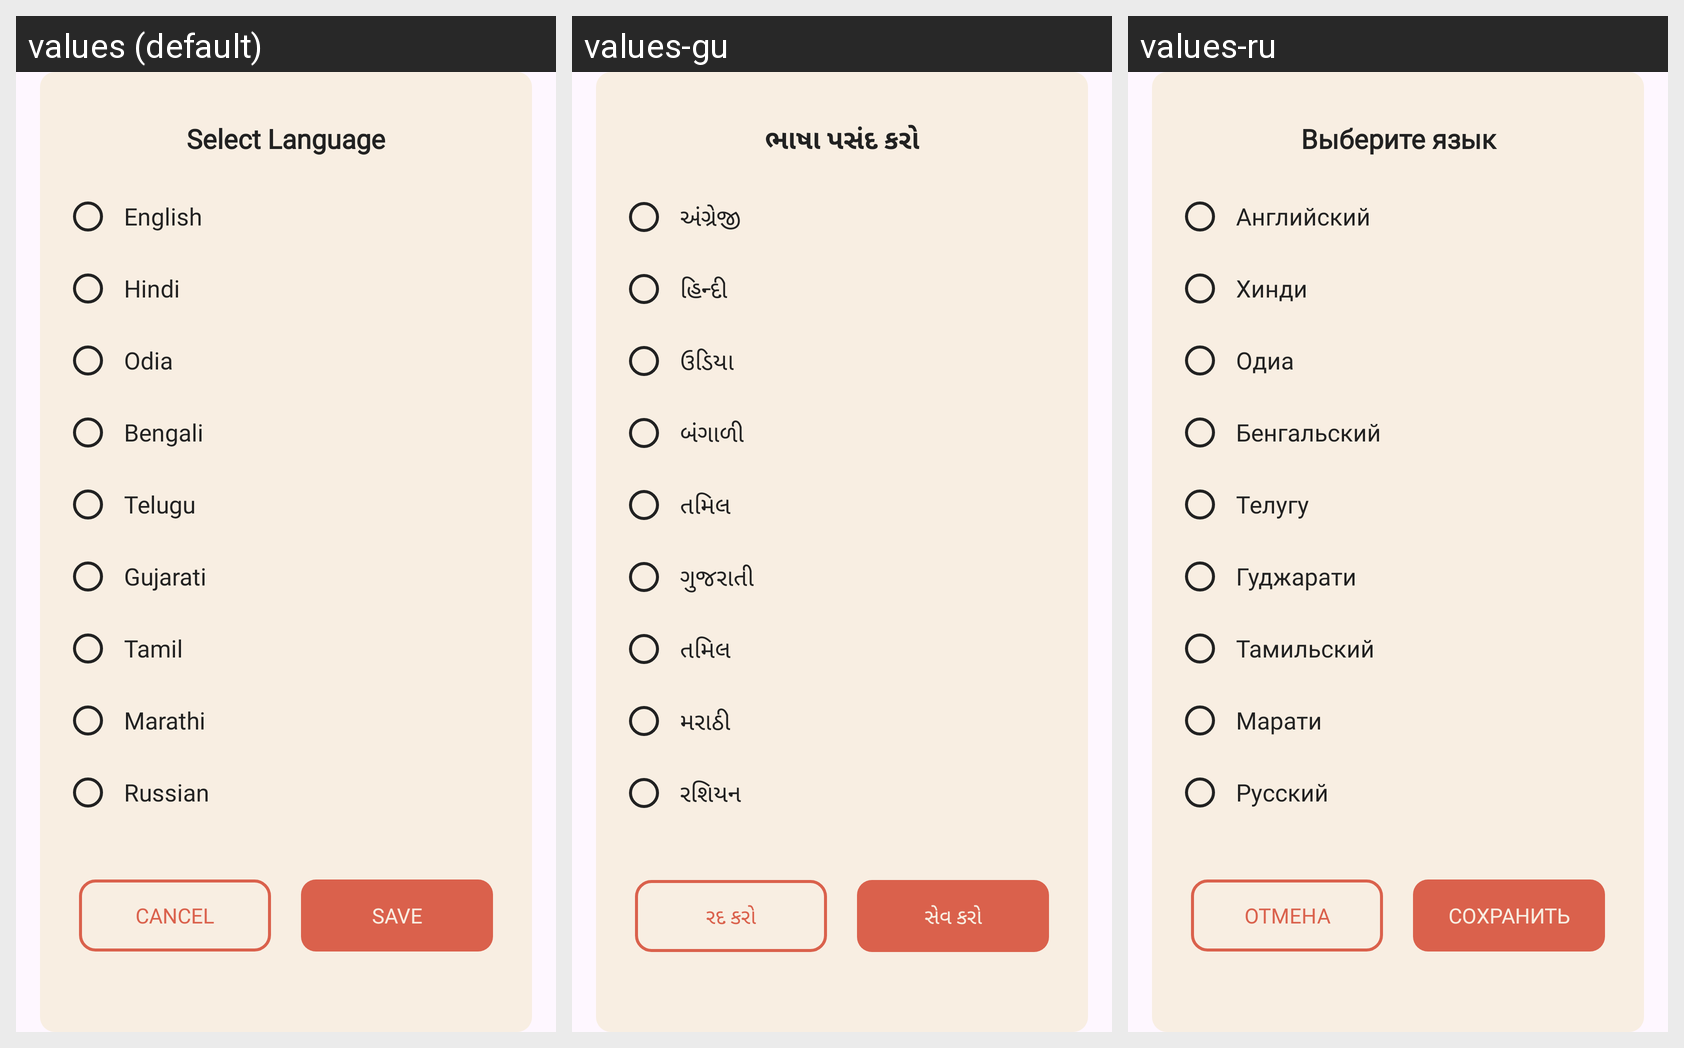

The Android screen above is rendered under several locales of the same app. Produce the string resources it draws, with the default and per-locale values.
Android screen res/layout/select_language_dialogue.xml rendered under 3 locales, left to right: values (default), values-gu, values-ru. Device: Nexus 5 (rendered at 1080×1920; each locale shown at half size, 540×960, under a caption strip naming it); theme Theme.PasswordManager.
Other locales in the repository, not shown: values-bn-rIN, values-hi, values-mr, values-or, values-ta-rIN, values-te.
Strings drawn on this screen, with the default value and each locale's value (text and hints the layout hard-codes, and strings that could not be matched under every locale, appear in the picture but are not listed):

select_language
  values: Select Language
  values-gu: ભાષા પસંદ કરો
  values-ru: Выберите язык

english
  values: English
  values-gu: અંગ્રેજી
  values-ru: Английский

hindi
  values: Hindi
  values-gu: હિન્દી
  values-ru: Хинди

odia
  values: Odia
  values-gu: ઉડિયા
  values-ru: Одиа

bengali
  values: Bengali
  values-gu: બંગાળી
  values-ru: Бенгальский

telugu
  values: Telugu
  values-gu: તમિલ
  values-ru: Телугу

gujarati
  values: Gujarati
  values-gu: ગુજરાતી
  values-ru: Гуджарати

tamil
  values: Tamil
  values-gu: તમિલ
  values-ru: Тамильский

marathi
  values: Marathi
  values-gu: મરાઠી
  values-ru: Марати

russian
  values: Russian
  values-gu: રશિયન
  values-ru: Русский

cancel
  values: Cancel
  values-gu: રદ કરો
  values-ru: Отмена

save
  values: Save
  values-gu: સેવ કરો
  values-ru: Сохранить
